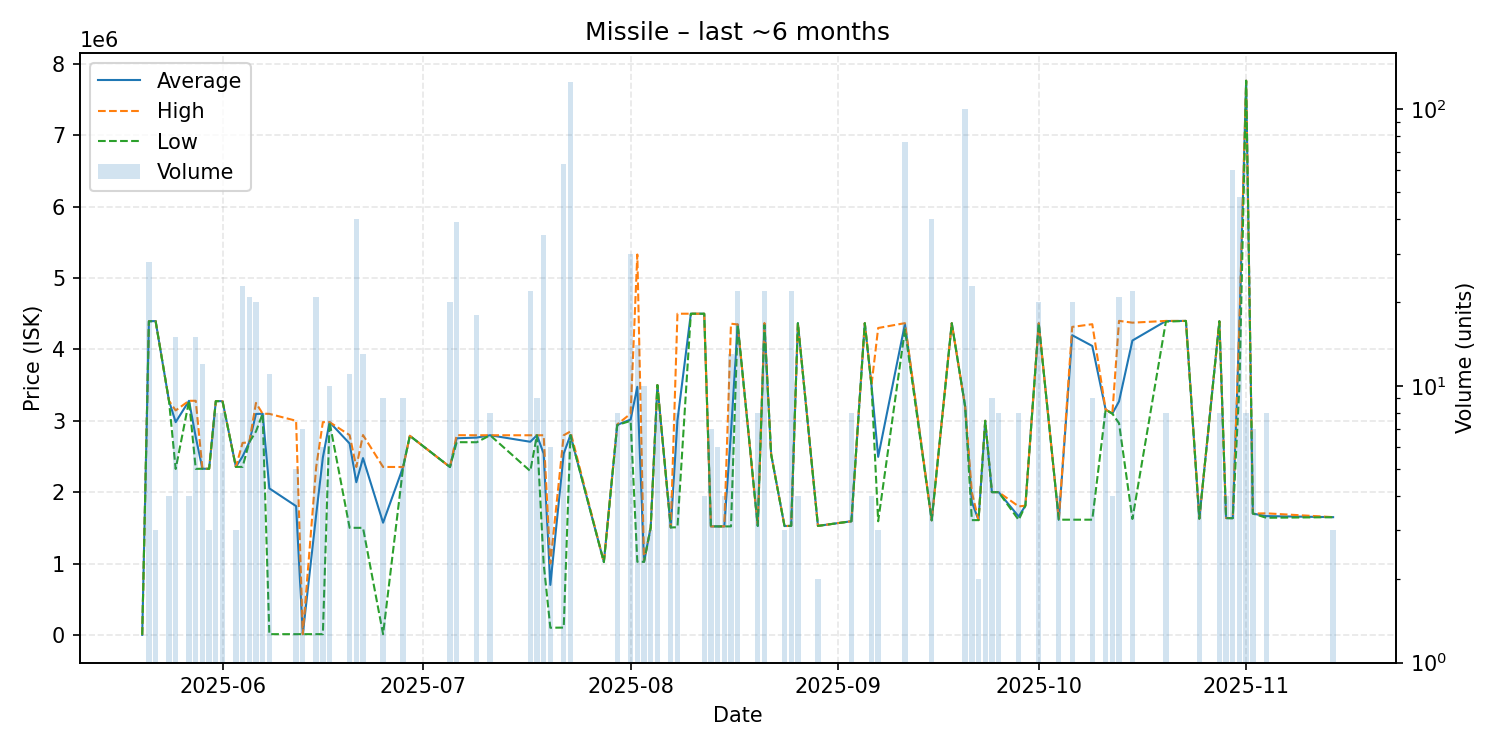

Values plotted in this chart, from the file beside it:
date, average, highest, lowest, order_count, volume
2025-05-20, 0.01, 0.01, 0.01, 1, 1
2025-05-21, 4394893, 4397000, 4394000, 3, 28
2025-05-22, 4397000, 4397000, 4397000, 1, 3
2025-05-24, 3280000, 3280000, 3280000, 1, 4
2025-05-25, 2981000, 3145000, 2325000, 5, 15
2025-05-27, 3280000, 3280000, 3280000, 1, 4
2025-05-28, 2771867, 3280000, 2326000, 4, 15
2025-05-29, 2328000, 2328000, 2328000, 3, 12
2025-05-30, 2327000, 2327000, 2327000, 2, 3
2025-05-31, 3275000, 3275000, 3275000, 1, 8
2025-06-01, 3275000, 3275000, 3275000, 1, 8
2025-06-03, 2354000, 2354000, 2354000, 1, 3
2025-06-04, 2500087, 2690000, 2354000, 2, 23
2025-06-05, 2698000, 2698000, 2698000, 4, 21
2025-06-06, 3095100, 3250000, 2850000, 13, 20
2025-06-07, 3099000, 3099000, 3099000, 1, 8
2025-06-08, 2052455, 3097000, 10000, 3, 11
2025-06-12, 1804000, 3000000, 10000, 4, 5
2025-06-13, 10000, 10000, 10000, 1, 7
2025-06-15, 1682857, 2352000, 10000, 2, 21
2025-06-16, 2485833, 2981000, 10000, 2, 6
2025-06-17, 2981000, 2981000, 2981000, 1, 10
2025-06-20, 2681182, 2799000, 1500000, 3, 11
2025-06-21, 2139000, 2352000, 1500000, 2, 40
2025-06-22, 2476846, 2800000, 1500000, 5, 13
2025-06-25, 1572000, 2353000, 10000, 3, 9
2025-06-28, 2352000, 2352000, 2352000, 9, 9
2025-06-29, 2789000, 2789000, 2789000, 1, 1
2025-07-05, 2352000, 2352000, 2352000, 2, 20
2025-07-06, 2754769, 2798000, 2700000, 4, 39
2025-07-09, 2764278, 2797000, 2699000, 5, 18
2025-07-11, 2797000, 2797000, 2797000, 1, 8
2025-07-17, 2705818, 2797000, 2295500, 3, 22
2025-07-18, 2797000, 2797000, 2797000, 2, 9
2025-07-19, 2540286, 2797000, 1000000, 5, 35
2025-07-20, 700033, 1000000, 100100, 3, 6
2025-07-22, 2540190, 2797000, 102000, 3, 63
2025-07-23, 2798000, 2850000, 2798000, 10, 125
2025-07-28, 1020000, 1020000, 1020000, 1, 1
2025-07-30, 2942500, 2950000, 2940000, 2, 8
2025-08-01, 3017433, 3099000, 2999000, 4, 30
2025-08-02, 3475857, 5329500, 1024000, 5, 14
2025-08-03, 1024100, 1025000, 1024000, 3, 10
2025-08-04, 1503000, 1503000, 1503000, 1, 3
2025-08-05, 3500000, 3500000, 3500000, 1, 8
2025-08-07, 1505000, 1505000, 1505000, 4, 4
2025-08-08, 3004250, 4500000, 1508000, 3, 8
2025-08-10, 4500000, 4500000, 4500000, 1, 1
2025-08-12, 4500000, 4500000, 4500000, 1, 4
2025-08-13, 1520000, 1520000, 1520000, 1, 7
2025-08-14, 1520000, 1520000, 1520000, 6, 6
2025-08-15, 1520000, 1520000, 1520000, 4, 4
2025-08-16, 2830769, 4360000, 1520000, 8, 13
2025-08-17, 4350000, 4350000, 4350000, 4, 22
2025-08-20, 1527000, 1527000, 1527000, 1, 8
2025-08-21, 4350909, 4370000, 4340000, 5, 22
2025-08-22, 2531000, 2531000, 2531000, 1, 1
2025-08-24, 1525000, 1525000, 1525000, 1, 3
2025-08-25, 1527000, 1527000, 1527000, 1, 22
2025-08-26, 4367500, 4369000, 4367000, 2, 4
... 35 more rows
